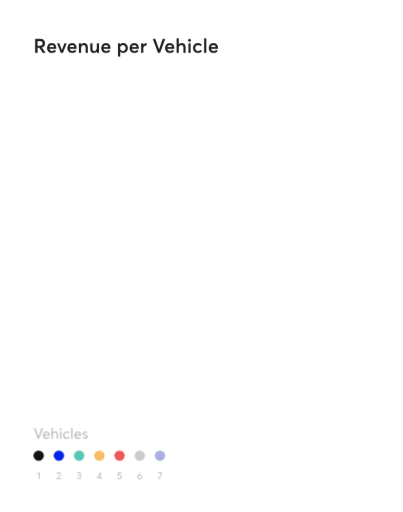
t = 0.00 s
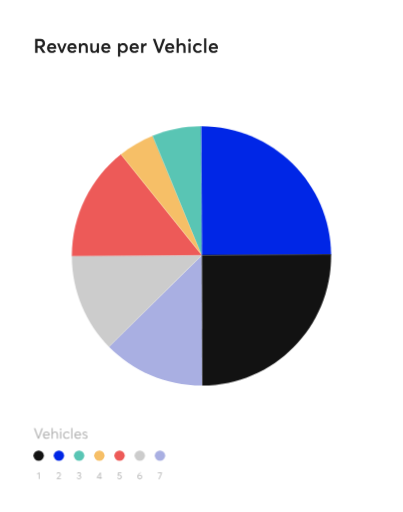
t = 1.48 s
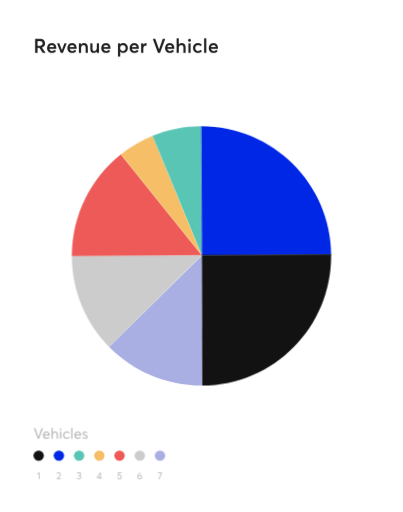
t = 3.18 s
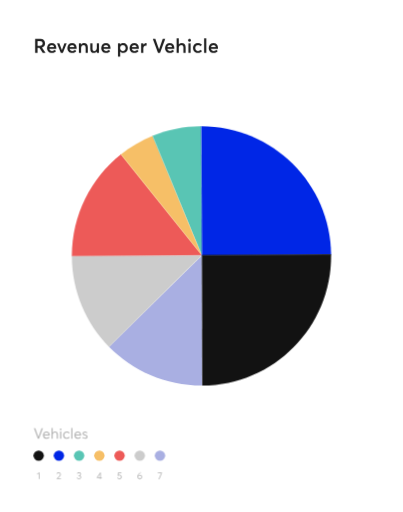
t = 4.35 s
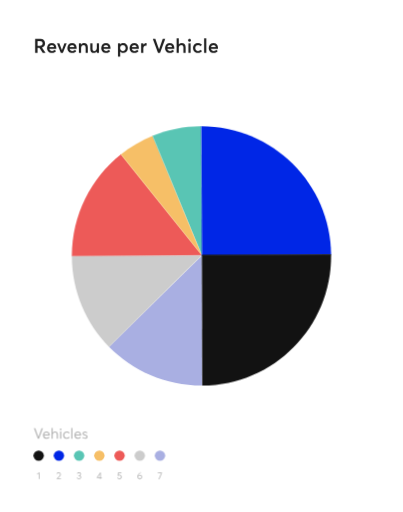
t = 5.53 s
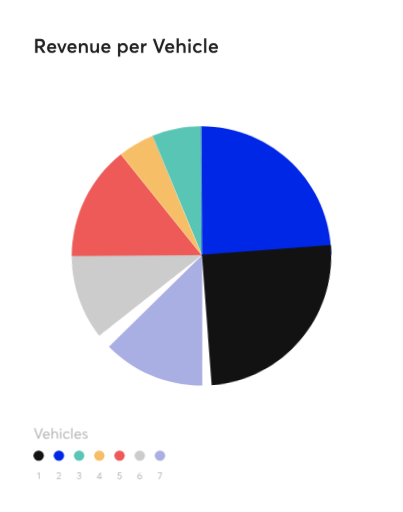
t = 6.85 s

The animated SVG that drew these frames (rendered in a browser with its animation timeline set to each time). Animation: 62 CSS @keyframes rules; one cycle of 9.00 s, repeats indefinitely.

<?xml version="1.0" encoding="UTF-8" standalone="no"?>
<!-- Created with Keyshape -->
<svg xmlns="http://www.w3.org/2000/svg" shape-rendering="geometricPrecision" text-rendering="geometricPrecision" viewBox="0 0 824 1048" style="white-space: pre;">
    <style>
@keyframes a0_t { 0% { transform: translate(0px,0px); } 100% { transform: translate(0px,0px); } }
@keyframes a0_w { 0% { width: 824px; } 100% { width: 824px; } }
@keyframes a0_h { 0% { height: 1048px; } 100% { height: 1048px; } }
@keyframes a1_t { 0% { transform: translate(78.666667px,980.666687px); } 100% { transform: translate(78.666667px,980.666687px); } }
@keyframes a2_t { 0% { transform: translate(120.062931px,980.667px); } 100% { transform: translate(120.062931px,980.667px); } }
@keyframes a3_t { 0% { transform: translate(161.459195px,980.667px); } 100% { transform: translate(161.459195px,980.667px); } }
@keyframes a4_t { 0% { transform: translate(202.855459px,980.667px); } 100% { transform: translate(202.855459px,980.667px); } }
@keyframes a5_t { 0% { transform: translate(244.251723px,980.667px); } 100% { transform: translate(244.251723px,980.667px); } }
@keyframes a6_t { 0% { transform: translate(285.647987px,980.667px); } 100% { transform: translate(285.647987px,980.667px); } }
@keyframes a7_t { 0% { transform: translate(327.04425px,980.667px); } 100% { transform: translate(327.04425px,980.667px); } }
@keyframes a8_t { 0% { transform: translate(413.126px,522.338px) rotate(217.114564deg); animation-timing-function: cubic-bezier(0.25,0,0.75,1); } 7.7777% { transform: translate(413.126px,522.338px) rotate(-0.119713deg); } 22.2222% { transform: translate(413.126px,522.338px) rotate(-0.119713deg); } 81.1111% { transform: translate(413.126px,522.338px) rotate(-0.119713deg); animation-timing-function: cubic-bezier(0.25,0,0.75,1); } 88.8888% { transform: translate(413.126px,522.338px) rotate(217.114564deg); } 100% { transform: translate(413.126px,522.338px) rotate(217.114564deg); } }
@keyframes a9_t { 0% { transform: scale(1,1); } 1.1111% { transform: scale(1.1,1.1); animation-timing-function: cubic-bezier(0.25,0,0.75,1); } 7.7777% { transform: scale(1,1); } 22.2222% { transform: scale(1,1); } 100% { transform: scale(1,1); } }
@keyframes light-purple_t { 0% { transform: translate(-1.13253px,1.6587px); } 100% { transform: translate(-1.13253px,1.6587px); } }
@keyframes light-purple_o { 0% { opacity: 0; } 1.1111% { opacity: 1; } 100% { opacity: 1; } }
@keyframes light-purple_d { 0% { d: path('M1.13253,265.331C0.74969,265.332,0.366656,265.333,-0.0165664,265.333C-74.4092,265.333,-141.65,234.712,-189.826,185.385L0.7788,-1.6587Z'); } 77.7778% { d: path('M1.13253,265.331C0.74969,265.332,0.366656,265.333,-0.0165664,265.333C-74.4092,265.333,-141.65,234.712,-189.826,185.385L1.47878,-1.76675Z'); } 100% { d: path('M1.13253,265.331C0.74969,265.332,0.366656,265.333,-0.0165664,265.333C-74.4092,265.333,-141.65,234.712,-189.826,185.385L1.47878,-1.76675Z'); } }
@keyframes a10_t { 0% { transform: translate(412.787px,522.356px) rotate(-240.096958deg); animation-timing-function: cubic-bezier(0.25,0,1,1); } 13.3333% { transform: translate(412.787px,522.356px) rotate(-360.151353deg); } 22.2222% { transform: translate(412.787px,522.356px) rotate(-360.151353deg); } 75.5555% { transform: translate(412.787px,522.356px) rotate(-360.151353deg); animation-timing-function: cubic-bezier(0,0,0.75,1); } 88.8888% { transform: translate(412.787px,522.356px) rotate(-240.096958deg); } 100% { transform: translate(412.787px,522.356px) rotate(-240.096958deg); } }
@keyframes a11_t { 0% { transform: scale(1,1); } 1.1111% { transform: scale(1.1,1.1); animation-timing-function: cubic-bezier(0,0,0.355,1); } 13.3333% { transform: scale(1,1); } 22.2222% { transform: scale(1,1); } 100% { transform: scale(1,1); } }
@keyframes light-gray_t { 0% { transform: translate(-0.792967px,1.64037px); } 100% { transform: translate(-0.792967px,1.64037px); } }
@keyframes light-gray_o { 0% { opacity: 0; } 1.1111% { opacity: 1; } 100% { opacity: 1; } }
@keyframes light-gray_f { 0% { fill: #cccccc; } 14.4444% { fill: #cccccc; } 100% { fill: #cccccc; } }
@keyframes light-gray_d { 0% { d: path('M-189.459,185.761C-236.392,137.899,-265.333,72.3293,-265.333,0C-265.333,-0.454757,-265.332,-0.909247,-265.33,-1.36347L0.792967,-1.64037C0.28821,-1.13561,-91.3434,88.5502,-189.459,185.761Z'); } 77.7778% { d: path('M-189.459,185.761C-236.392,137.899,-265.333,72.3293,-265.333,0C-265.333,-0.454757,-265.332,-0.909247,-265.33,-1.36347L0.67067,-1.57004C0.165913,-1.06528,-91.3434,88.5502,-189.459,185.761Z'); } 100% { d: path('M-189.459,185.761C-236.392,137.899,-265.333,72.3293,-265.333,0C-265.333,-0.454757,-265.332,-0.909247,-265.33,-1.36347L0.67067,-1.57004C0.165913,-1.06528,-91.3434,88.5502,-189.459,185.761Z'); } }
@keyframes a12_t { 0% { transform: translate(412.78px,522.857px) rotate(279.057126deg); animation-timing-function: cubic-bezier(0.22,0,0.295,0.965); } 8.8888% { transform: translate(412.78px,522.857px) rotate(-0.319829deg); } 22.2222% { transform: translate(412.78px,522.857px) rotate(-0.319829deg); } 77.7777% { transform: translate(412.78px,522.857px) rotate(-0.319829deg); } 80% { transform: translate(412.78px,522.857px) rotate(-0.319829deg); animation-timing-function: cubic-bezier(0.705,0.035,0.78,1); } 88.8888% { transform: translate(412.78px,522.857px) rotate(279.057126deg); } 100% { transform: translate(412.78px,522.857px) rotate(279.057126deg); } }
@keyframes a13_t { 0% { transform: scale(1,1); } 1.1111% { transform: scale(1.1,1.1); animation-timing-function: cubic-bezier(0.695,0,1,1); } 8.8888% { transform: scale(1,1); } 22.2222% { transform: scale(1,1); } 100% { transform: scale(1,1); } }
@keyframes coral_t { 0% { transform: translate(-0.7863px,1.13933px); } 100% { transform: translate(-0.7863px,1.13933px); } }
@keyframes coral_o { 0% { opacity: 0; } 1.1111% { opacity: 1; } 100% { opacity: 1; } }
@keyframes coral_f { 0% { fill: #ed5a58; } 14.4444% { fill: #ed5a58; } 100% { fill: #ed5a58; } }
@keyframes coral_d { 0% { d: path('M-163.691,-208.837L0.7863,-1.6437L-265.331,-1.13933C-264.976,-85.4501,-225.299,-160.48,-163.691,-208.837Z'); } 11.1111% { d: path('M-163.691,-208.837L0.7863,-1.6437L-265.331,-1.13933C-264.976,-85.4501,-225.299,-160.48,-163.691,-208.837Z'); } 100% { d: path('M-163.691,-208.837L0.7863,-1.6437L-265.331,-1.13933C-264.976,-85.4501,-225.299,-160.48,-163.691,-208.837Z'); } }
@keyframes a14_t { 0% { transform: translate(412.79px,522.353px) rotate(-130.975423deg); animation-timing-function: cubic-bezier(1,0,0.305,1); } 12.2222% { transform: translate(412.79px,522.353px) rotate(-0.269479deg); } 22.2222% { transform: translate(412.79px,522.353px) rotate(-0.269479deg); } 76.6666% { transform: translate(412.79px,522.353px) rotate(-0.269479deg); animation-timing-function: cubic-bezier(0.695,0,0,1); } 88.8888% { transform: translate(412.79px,522.353px) rotate(-130.975423deg); } 100% { transform: translate(412.79px,522.353px) rotate(-130.975423deg); } }
@keyframes a15_t { 0% { transform: scale(1,1); } 1.1111% { transform: scale(1.1,1.1); animation-timing-function: cubic-bezier(0.5,0,0.5,1); } 12.2222% { transform: scale(1,1); } 22.2222% { transform: scale(1,1); } 100% { transform: scale(1,1); } }
@keyframes yellow_t { 0% { transform: translate(-0.7963px,1.6437px); } 100% { transform: translate(-0.7963px,1.6437px); } }
@keyframes yellow_o { 0% { opacity: 0; } 1.1111% { opacity: 1; } 100% { opacity: 1; } }
@keyframes yellow_f { 0% { fill: #f6bf67; } 14.4444% { fill: #f6bf67; } 100% { fill: #f6bf67; } }
@keyframes yellow_d { 0% { d: path('M-98.658,-246.385L0.7963,-1.6437L-164.147,-208.479C-144.392,-224.054,-122.37,-236.881,-98.658,-246.385Z'); } 11.1111% { d: path('M-98.658,-246.385L0.7963,-1.6437L-164.147,-208.479C-144.392,-224.054,-122.37,-236.881,-98.658,-246.385Z'); } 77.7778% { d: path('M-98.658,-246.385L0.893317,-1.55291L-164.147,-208.479C-144.392,-224.054,-122.37,-236.881,-98.658,-246.385Z'); } 100% { d: path('M-98.658,-246.385L0.893317,-1.55291L-164.147,-208.479C-144.392,-224.054,-122.37,-236.881,-98.658,-246.385Z'); } }
@keyframes a16_t { 0% { transform: translate(413.26px,522.348px) rotate(146.310719deg); animation-timing-function: cubic-bezier(0.5,-0.03,0.37,1); } 10% { transform: translate(413.26px,522.348px) rotate(-0.336577deg); } 22.2222% { transform: translate(413.26px,522.348px) rotate(-0.336577deg); } 78.8888% { transform: translate(413.26px,522.348px) rotate(-0.336577deg); animation-timing-function: cubic-bezier(0.63,0,0.5,1.03); } 88.8888% { transform: translate(413.26px,522.348px) rotate(146.310719deg); } 100% { transform: translate(413.26px,522.348px) rotate(146.310719deg); } }
@keyframes teal_t { 0% { transform: scale(1,1) translate(-1.2663px,1.6487px); } 1.1111% { transform: scale(1.1,1.1) translate(-1.2663px,1.6487px); animation-timing-function: cubic-bezier(0.25,0,0.75,1); } 10% { transform: scale(1,1) translate(-1.2663px,1.6487px); } 22.2222% { transform: scale(1,1) translate(-1.2663px,1.6487px); } 100% { transform: scale(1,1) translate(-1.2663px,1.6487px); } }
@keyframes teal_o { 0% { opacity: 0; } 1.1111% { opacity: 1; } 100% { opacity: 1; } }
@keyframes teal_f { 0% { fill: #59c5b4; } 14.4444% { fill: #59c5b4; } 100% { fill: #59c5b4; } }
@keyframes teal_d { 0% { d: path('M1.2663,-265.33L0.7813,-1.6487L-98.861,-246.304C-68.3079,-258.578,-34.9428,-265.333,0,-265.333C0.422331,-265.333,0.844432,-265.332,1.2663,-265.33Z'); } 11.1111% { d: path('M1.2663,-265.33L0.7813,-1.6487L-98.861,-246.304C-68.3079,-258.578,-34.9428,-265.333,0,-265.333C0.422331,-265.333,0.844432,-265.332,1.2663,-265.33Z'); } 77.7778% { d: path('M1.2663,-265.33L1.58378,-1.27748L-98.861,-246.304C-68.3079,-258.578,-34.9428,-265.333,0,-265.333C0.422331,-265.333,0.844432,-265.332,1.2663,-265.33Z'); } 100% { d: path('M1.2663,-265.33L1.58378,-1.27748L-98.861,-246.304C-68.3079,-258.578,-34.9428,-265.333,0,-265.333C0.422331,-265.333,0.844432,-265.332,1.2663,-265.33Z'); } }
@keyframes a17_t { 0% { transform: translate(412.773px,523.263px) rotate(-174.215483deg); animation-timing-function: cubic-bezier(0,0,0.303891,1); } 8.8888% { transform: translate(412.773px,523.263px) rotate(-0.373012deg); } 22.2222% { transform: translate(412.773px,523.263px) rotate(-0.373012deg); } 80% { transform: translate(412.773px,523.263px) rotate(-0.373012deg); animation-timing-function: cubic-bezier(0.696109,0,1,1); } 88.8888% { transform: translate(412.773px,523.263px) rotate(-174.215483deg); } 100% { transform: translate(412.773px,523.263px) rotate(-174.215483deg); } }
@keyframes a18_t { 0% { transform: scale(1,1); animation-timing-function: cubic-bezier(0.355,0,0.5,0.965); } 4.4444% { transform: scale(1.2,1.2); animation-timing-function: cubic-bezier(0.375,0,0.565,1); } 8.8888% { transform: scale(1,1); } 22.2222% { transform: scale(1,1); } 100% { transform: scale(1,1); } }
@keyframes blue_t { 0% { transform: translate(-0.7788px,0.733359px); } 100% { transform: translate(-0.7788px,0.733359px); } }
@keyframes blue_o { 0% { opacity: 0; } 1.1111% { opacity: 1; } 100% { opacity: 1; } }
@keyframes blue_f { 0% { fill: #0026e6; } 14.4444% { fill: #0026e6; } 100% { fill: #0026e6; } }
@keyframes blue_d { 0% { d: path('M265.332,-0.733359C264.938,-146.491,147.015,-264.613,1.33297,-265.33L0.7788,-1.6587Z'); } 11.1111% { d: path('M265.332,-0.733359C264.938,-146.491,147.015,-264.613,1.33297,-265.33L0.7788,-1.6587Z'); } 77.7778% { d: path('M265.332,-0.733359C264.938,-146.491,147.015,-264.613,1.33297,-265.33L0.862639,0.31666Z'); } 100% { d: path('M265.332,-0.733359C264.938,-146.491,147.015,-264.613,1.33297,-265.33L0.862639,0.31666Z'); } }
@keyframes a19_t { 0% { transform: translate(412.66px,521.662px) rotate(-215.050669deg); animation-timing-function: cubic-bezier(0,0,0.4,0.96); } 14.4444% { transform: translate(412.66px,521.662px) rotate(-0.201614deg); } 74.4444% { transform: translate(412.66px,521.662px) rotate(-0.201614deg); animation-timing-function: cubic-bezier(0.6,0.04,1,1); } 88.8888% { transform: translate(412.66px,521.662px) rotate(-215.050669deg); } 100% { transform: translate(412.66px,521.662px) rotate(-215.050669deg); } }
@keyframes dark-gray_t { 0% { transform: scale(1,1) translate(-0.6663px,2.33403px); animation-timing-function: cubic-bezier(0,0,1,1); } 1.1111% { transform: scale(1.1,1.1) translate(-0.6663px,2.33403px); animation-timing-function: cubic-bezier(0.37,0,0.585,0.965); } 14.4444% { transform: scale(1,1) translate(-0.6663px,2.33403px); } 22.2222% { transform: scale(1,1) translate(-0.6663px,2.33403px); } 100% { transform: scale(1,1) translate(-0.6663px,2.33403px); } }
@keyframes dark-gray_o { 0% { opacity: 0; } 1.1111% { opacity: 1; } 100% { opacity: 1; } }
@keyframes dark-gray_d { 0% { d: path('M0.6663,265.332C146.899,264.973,265.333,146.317,265.333,0C265.333,-0.778799,265.33,-1.55681,265.323,-2.33403L0.7788,-1.6587Z'); } 77.7778% { d: path('M0.6663,265.332C146.899,264.973,265.333,146.317,265.333,0C265.333,-0.778799,265.33,-1.55681,265.323,-2.33403L0.783925,-2.55052Z'); } 100% { d: path('M0.6663,265.332C146.899,264.973,265.333,146.317,265.333,0C265.333,-0.778799,265.33,-1.55681,265.323,-2.33403L0.783925,-2.55052Z'); } }
@keyframes dark-gray-circle_t { 0% { transform: translate(78.666667px,932.666667px) scale(1,1); } 5.5555% { transform: translate(78.666667px,932.666667px) scale(1,1); } 6.6666% { transform: translate(78.666667px,932.666667px) scale(1.2,1.2); } 10% { transform: translate(78.666667px,932.666667px) scale(1,1); } 100% { transform: translate(78.666667px,932.666667px) scale(1,1); } }
@keyframes dark-gray-circle_f { 0% { fill: #121212; } 14.4444% { fill: #121212; } 100% { fill: #121212; } }
@keyframes blue-circle_t { 0% { transform: translate(120.062931px,932.666626px) scale(1,1); } 3.3333% { transform: translate(120.062931px,932.666626px) scale(1,1); } 4.4444% { transform: translate(120.062931px,932.666626px) scale(1.2,1.2); } 7.7777% { transform: translate(120.062931px,932.666626px) scale(1,1); } 100% { transform: translate(120.062931px,932.666626px) scale(1,1); } }
@keyframes blue-circle_f { 0% { fill: #0026e6; } 14.4444% { fill: #0026e6; } 100% { fill: #0026e6; } }
@keyframes teal-circle_t { 0% { transform: translate(161.459195px,932.666626px) scale(1,1); } 8.8888% { transform: translate(161.459195px,932.666626px) scale(1,1); } 10% { transform: translate(161.459195px,932.666626px) scale(1.2,1.2); } 13.3333% { transform: translate(161.459195px,932.666626px) scale(1,1); } 100% { transform: translate(161.459195px,932.666626px) scale(1,1); } }
@keyframes teal-circle_f { 0% { fill: #59c5b4; } 14.4444% { fill: #59c5b4; } 100% { fill: #59c5b4; } }
@keyframes yellow-circle_t { 0% { transform: translate(202.855459px,932.666626px) scale(1,1); } 4.4444% { transform: translate(202.855459px,932.666626px) scale(1,1); } 5.5555% { transform: translate(202.855459px,932.666626px) scale(1.2,1.2); } 8.8888% { transform: translate(202.855459px,932.666626px) scale(1,1); } 100% { transform: translate(202.855459px,932.666626px) scale(1,1); } }
@keyframes yellow-circle_f { 0% { fill: #f6bf67; } 14.4444% { fill: #f6bf67; } 100% { fill: #f6bf67; } }
@keyframes coral-circle_t { 0% { transform: translate(244.251723px,932.666626px) scale(1,1); } 7.7777% { transform: translate(244.251723px,932.666626px) scale(1,1); } 8.8888% { transform: translate(244.251723px,932.666626px) scale(1.2,1.2); } 12.2222% { transform: translate(244.251723px,932.666626px) scale(1,1); } 100% { transform: translate(244.251723px,932.666626px) scale(1,1); } }
@keyframes coral-circle_f { 0% { fill: #ed5a58; } 14.4444% { fill: #ed5a58; } 100% { fill: #ed5a58; } }
@keyframes light-gray-circle_t { 0% { transform: translate(285.647987px,932.666626px) scale(1,1); } 4.4444% { transform: translate(285.647987px,932.666626px) scale(1,1); } 5.5555% { transform: translate(285.647987px,932.666626px) scale(1.2,1.2); } 8.8888% { transform: translate(285.647987px,932.666626px) scale(1,1); } 100% { transform: translate(285.647987px,932.666626px) scale(1,1); } }
@keyframes light-gray-circle_f { 0% { fill: #cccccc; } 14.4444% { fill: #cccccc; } 100% { fill: #cccccc; } }
@keyframes light-purple-circle_t { 0% { transform: translate(327.04425px,932.666626px) scale(1,1); } 10% { transform: translate(327.04425px,932.666626px) scale(1,1); } 11.1111% { transform: translate(327.04425px,932.666626px) scale(1.2,1.2); } 14.4444% { transform: translate(327.04425px,932.666626px) scale(1,1); } 100% { transform: translate(327.04425px,932.666626px) scale(1,1); } }
@keyframes light-purple-circle_f { 0% { fill: #a9afe2; } 14.4444% { fill: #a9afe2; } 100% { fill: #a9afe2; } }
    </style>
    <rect width="824" height="1048" fill="#ffffff" stroke="none" transform="translate(390,503) translate(-390,-503)" style="animation: 9s linear infinite both a0_t, 9s linear infinite both a0_w, 9s linear infinite both a0_h;"/>
    <path fill="#1f1f1f" stroke="none" d="M3.48,0L8.32,0L8.32,-10.12L12.12,-10.12L18.92,0L24.72,0L17.36,-10.6C21.52,-11.8,23.68,-14.76,23.68,-19.2C23.68,-24.48,20.72,-28.4,13.96,-28.4L3.48,-28.4ZM8.32,-14.48L8.32,-24.08L13.24,-24.08C16.72,-24.08,18.68,-22.28,18.68,-19.28C18.68,-16.48,16.8,-14.48,12.92,-14.48ZM46.76,-10C46.76,-15.68,43.04,-19.8,37.56,-19.8C31.84,-19.8,27.76,-15.76,27.76,-9.76C27.76,-3.64,31.96,0.32,37.88,0.32C42.08,0.32,44.52,-1.24,46.16,-3.36L43.04,-6.04C42.04,-4.8,40.44,-3.76,38.12,-3.76C35.08,-3.76,32.96,-5.44,32.4,-8.28L46.64,-8.28C46.68,-8.6,46.76,-9.28,46.76,-10ZM37.52,-15.76C40.08,-15.76,41.68,-14.16,42.24,-11.8L32.48,-11.8C33.12,-14.36,35.04,-15.76,37.52,-15.76ZM55.9263,0L60.2062,0L67.9662,-19.52L63.2062,-19.52L58.1263,-5.6L58.0863,-5.6L53.0062,-19.52L48.2062,-19.52ZM88.3225,-10C88.3225,-15.68,84.6025,-19.8,79.1225,-19.8C73.4025,-19.8,69.3225,-15.76,69.3225,-9.76C69.3225,-3.64,73.5225,0.32,79.4425,0.32C83.6425,0.32,86.0825,-1.24,87.7225,-3.36L84.6025,-6.04C83.6025,-4.8,82.0025,-3.76,79.6825,-3.76C76.6425,-3.76,74.5225,-5.44,73.9625,-8.28L88.2025,-8.28C88.2425,-8.6,88.3225,-9.28,88.3225,-10ZM79.0825,-15.76C81.6425,-15.76,83.2425,-14.16,83.8025,-11.8L74.0425,-11.8C74.6825,-14.36,76.6025,-15.76,79.0825,-15.76ZM92.9669,0L97.4469,0L97.4469,-9.8C97.4469,-13.64,99.4469,-15.76,102.487,-15.76C105.167,-15.76,106.727,-14.44,106.727,-10.32L106.727,0L111.207,0L111.207,-11.48C111.207,-17.36,108.327,-19.8,104.047,-19.8C101.487,-19.8,99.1269,-18.76,97.5269,-16.84L97.4469,-16.84L97.4469,-19.52L92.9669,-19.52ZM123.606,0.32C125.846,0.32,128.006,-0.6,129.566,-2.48L129.646,-2.44L129.646,0L134.126,0L134.126,-19.52L129.646,-19.52L129.646,-10.16C129.646,-5.96,127.246,-3.76,124.646,-3.76C121.966,-3.76,120.766,-4.96,120.766,-8.84L120.766,-19.52L116.286,-19.52L116.286,-7.64C116.286,-1.84,119.286,0.32,123.606,0.32ZM157.651,-10C157.651,-15.68,153.931,-19.8,148.451,-19.8C142.731,-19.8,138.651,-15.76,138.651,-9.76C138.651,-3.64,142.851,0.32,148.771,0.32C152.971,0.32,155.411,-1.24,157.051,-3.36L153.931,-6.04C152.931,-4.8,151.331,-3.76,149.011,-3.76C145.971,-3.76,143.851,-5.44,143.291,-8.28L157.531,-8.28C157.571,-8.6,157.651,-9.28,157.651,-10ZM148.411,-15.76C150.971,-15.76,152.571,-14.16,153.131,-11.8L143.371,-11.8C144.011,-14.36,145.931,-15.76,148.411,-15.76ZM173.014,7.92L177.494,7.92L177.494,-2.36L177.574,-2.4C179.014,-0.64,181.054,0.32,183.694,0.32C189.134,0.32,193.174,-3.64,193.174,-9.68C193.174,-15.56,189.134,-19.8,183.734,-19.8C181.174,-19.8,179.014,-18.88,177.574,-17.2L177.494,-17.2L177.494,-19.52L173.014,-19.52ZM183.014,-3.76C179.814,-3.76,177.294,-6.12,177.294,-9.64C177.294,-13.12,179.614,-15.76,182.974,-15.76C186.094,-15.76,188.614,-13.4,188.614,-9.64C188.614,-6.2,186.294,-3.76,183.014,-3.76ZM215.697,-10C215.697,-15.68,211.978,-19.8,206.497,-19.8C200.777,-19.8,196.697,-15.76,196.697,-9.76C196.697,-3.64,200.898,0.32,206.818,0.32C211.018,0.32,213.458,-1.24,215.098,-3.36L211.978,-6.04C210.977,-4.8,209.378,-3.76,207.057,-3.76C204.018,-3.76,201.898,-5.44,201.337,-8.28L215.577,-8.28C215.617,-8.6,215.697,-9.28,215.697,-10ZM206.458,-15.76C209.018,-15.76,210.617,-14.16,211.178,-11.8L201.417,-11.8C202.057,-14.36,203.977,-15.76,206.458,-15.76ZM220.342,0L224.822,0L224.822,-9.24C224.822,-12.44,226.742,-14.88,230.142,-14.88C230.462,-14.88,230.982,-14.84,231.502,-14.8L231.502,-19.8L230.942,-19.8C228.582,-19.8,226.422,-18.64,224.902,-16.6L224.822,-16.6L224.822,-19.52L220.342,-19.52ZM254.816,0L259.096,0L269.696,-28.4L264.536,-28.4L257.016,-6.96L256.976,-6.96L249.416,-28.4L244.216,-28.4ZM288.291,-10C288.291,-15.68,284.571,-19.8,279.091,-19.8C273.371,-19.8,269.291,-15.76,269.291,-9.76C269.291,-3.64,273.491,0.32,279.411,0.32C283.611,0.32,286.051,-1.24,287.691,-3.36L284.571,-6.04C283.571,-4.8,281.971,-3.76,279.651,-3.76C276.611,-3.76,274.491,-5.44,273.931,-8.28L288.171,-8.28C288.211,-8.6,288.291,-9.28,288.291,-10ZM279.051,-15.76C281.611,-15.76,283.211,-14.16,283.771,-11.8L274.011,-11.8C274.651,-14.36,276.571,-15.76,279.051,-15.76ZM292.936,0L297.416,0L297.416,-9.92C297.416,-13.76,299.416,-15.76,302.656,-15.76C305.336,-15.76,306.896,-14.4,306.896,-10.52L306.896,0L311.376,0L311.376,-11.68C311.376,-17.52,308.376,-19.8,304.096,-19.8C301.456,-19.8,299.096,-18.88,297.456,-17.08L297.416,-17.08L297.416,-29.44L292.936,-29.44ZM319.378,-22.4C321.057,-22.4,322.418,-23.76,322.418,-25.4C322.418,-27,321.057,-28.36,319.378,-28.36C317.698,-28.36,316.378,-27,316.378,-25.4C316.378,-23.76,317.698,-22.4,319.378,-22.4ZM317.138,0L321.617,0L321.617,-19.52L317.138,-19.52ZM336.533,0.32C340.772,0.32,343.293,-1.2,344.932,-3.32L341.853,-6.04C340.853,-4.72,339.092,-3.76,336.932,-3.76C333.492,-3.76,331.133,-6.16,331.133,-9.76C331.133,-13.32,333.453,-15.76,336.932,-15.76C339.052,-15.76,340.733,-14.84,341.853,-13.52L344.892,-16.16C342.932,-18.56,339.733,-19.8,336.693,-19.8C330.772,-19.8,326.573,-15.72,326.573,-9.72C326.573,-3.76,330.772,0.32,336.533,0.32ZM349.294,0L353.774,0L353.774,-29.44L349.294,-29.44ZM377.729,-10C377.729,-15.68,374.009,-19.8,368.529,-19.8C362.809,-19.8,358.729,-15.76,358.729,-9.76C358.729,-3.64,362.929,0.32,368.849,0.32C373.049,0.32,375.489,-1.24,377.129,-3.36L374.009,-6.04C373.009,-4.8,371.409,-3.76,369.089,-3.76C366.049,-3.76,363.929,-5.44,363.369,-8.28L377.609,-8.28C377.649,-8.6,377.729,-9.28,377.729,-10ZM368.489,-15.76C371.049,-15.76,372.649,-14.16,373.209,-11.8L363.449,-11.8C364.089,-14.36,366.009,-15.76,368.489,-15.76Z" transform="translate(68,108.12)"/>
    <path fill="#b2b2b2" stroke="none" d="M8.94,0L11.28,0L19.32,-21.3L16.53,-21.3L10.14,-3.78L10.11,-3.78L3.72,-21.3L0.9,-21.3ZM33.27,-7.56C33.27,-11.73,30.54,-14.79,26.55,-14.79C22.38,-14.79,19.35,-11.7,19.35,-7.29C19.35,-2.82,22.41,0.18,26.73,0.18C29.67,0.18,31.5,-0.93,32.76,-2.55L31.05,-3.99C30.15,-2.88,28.77,-2.04,26.82,-2.04C24.06,-2.04,22.14,-3.84,21.81,-6.57L33.21,-6.57C33.21,-6.75,33.27,-7.17,33.27,-7.56ZM26.52,-12.57C28.92,-12.57,30.48,-10.95,30.84,-8.55L21.87,-8.55C22.32,-11.04,24.18,-12.57,26.52,-12.57ZM36.8425,0L39.2725,0L39.2725,-7.35C39.2725,-10.65,41.0725,-12.57,43.9825,-12.57C46.1125,-12.57,47.5825,-11.37,47.5825,-8.07L47.5825,0L50.0125,0L50.0125,-8.76C50.0125,-12.93,47.8525,-14.79,44.7025,-14.79C42.3625,-14.79,40.4425,-13.8,39.3025,-12.06L39.2725,-12.06L39.2725,-22.08L36.8425,-22.08ZM55.69,-17.28C56.68,-17.28,57.46,-18.06,57.46,-19.02C57.46,-19.98,56.68,-20.76,55.69,-20.76C54.7,-20.76,53.92,-19.98,53.92,-19.02C53.92,-18.06,54.7,-17.28,55.69,-17.28ZM54.46,0L56.89,0L56.89,-14.61L54.46,-14.61ZM67.9837,0.18C70.8337,0.18,72.7838,-0.9,74.0137,-2.37L72.3337,-3.9C71.4337,-2.79,69.9037,-2.04,68.1637,-2.04C65.1937,-2.04,63.1838,-4.17,63.1838,-7.29C63.1838,-10.38,65.1937,-12.57,68.1937,-12.57C69.9337,-12.57,71.3737,-11.79,72.3037,-10.71L73.9538,-12.18C72.5137,-13.89,70.2637,-14.79,68.0738,-14.79C63.7238,-14.79,60.6937,-11.7,60.6937,-7.29C60.6937,-2.85,63.7238,0.18,67.9837,0.18ZM77.4287,0L79.8587,0L79.8587,-22.08L77.4287,-22.08ZM97.5825,-7.56C97.5825,-11.73,94.8525,-14.79,90.8625,-14.79C86.6925,-14.79,83.6625,-11.7,83.6625,-7.29C83.6625,-2.82,86.7225,0.18,91.0425,0.18C93.9825,0.18,95.8125,-0.93,97.0725,-2.55L95.3625,-3.99C94.4625,-2.88,93.0825,-2.04,91.1325,-2.04C88.3725,-2.04,86.4525,-3.84,86.1225,-6.57L97.5225,-6.57C97.5225,-6.75,97.5825,-7.17,97.5825,-7.56ZM90.8325,-12.57C93.2325,-12.57,94.7925,-10.95,95.1525,-8.55L86.1825,-8.55C86.6325,-11.04,88.4925,-12.57,90.8325,-12.57ZM105.565,0.18C109.075,0.18,110.815,-1.71,110.815,-3.99C110.845,-6.84,108.805,-7.38,105.715,-8.58C104.125,-9.15,102.955,-9.72,102.955,-10.86C102.955,-11.97,104.065,-12.63,105.205,-12.63C106.465,-12.63,107.815,-12.24,109.075,-11.07L110.335,-12.99C108.715,-14.31,107.065,-14.79,105.295,-14.79C102.535,-14.79,100.495,-13.11,100.495,-10.86C100.495,-8.19,102.505,-7.23,104.875,-6.39C107.005,-5.61,108.355,-5.25,108.355,-3.96C108.355,-2.85,107.335,-1.98,105.565,-1.98C103.525,-1.98,102.235,-2.64,101.095,-3.75L99.865,-1.89C101.275,-0.66,103.135,0.18,105.565,0.18Z" transform="translate(68,898)"/>
    <path fill="#b2b2b2" stroke="none" d="M0.24125,0L1.92125,0L1.92125,-13.74L0.52125,-13.74L-3.31875,-10.9L-2.49875,-9.64L0.24125,-11.72Z" transform="translate(78.6667,980.667)" style="animation: 9s linear infinite both a1_t;"/>
    <path fill="#b2b2b2" stroke="none" d="M-4.39625,0L4.24375,0L4.24375,-1.54L-1.83625,-1.54L-1.85625,-1.6L1.72375,-5.2C3.42375,-6.92,4.08375,-8.26,4.08375,-9.8C4.08375,-12.34,2.08375,-13.84,-0.11625,-13.84C-2.25625,-13.84,-3.63625,-12.76,-4.39625,-11.24L-3.15625,-10.38C-2.51625,-11.62,-1.51625,-12.26,-0.21625,-12.26C1.30375,-12.26,2.36375,-11.14,2.36375,-9.62C2.36375,-8.26,1.44375,-7.16,0.283751,-5.96L-4.41625,-1.16Z" transform="translate(120.063,980.667)" style="animation: 9s linear infinite both a2_t;"/>
    <path fill="#b2b2b2" stroke="none" d="M-0.108125,0.12C2.43188,0.12,4.33187,-1.4,4.33187,-3.68C4.33187,-5.32,3.41187,-6.56,1.95187,-7.12L1.95187,-7.18C3.25187,-7.74,3.97188,-8.98,3.97188,-10.26C3.97188,-12.54,2.09188,-13.86,-0.248125,-13.86C-2.22813,-13.86,-3.62812,-12.94,-4.34812,-11.68L-2.98813,-10.92C-2.44813,-11.72,-1.64812,-12.3,-0.288125,-12.3C1.15188,-12.3,2.27187,-11.4,2.27187,-10.04C2.27187,-8.94,1.55188,-7.84,-0.208125,-7.84L-1.54813,-7.84L-1.54813,-6.4L-0.408125,-6.4C1.63188,-6.4,2.61188,-5.24,2.61188,-3.92C2.61188,-2.42,1.37188,-1.44,-0.228125,-1.44C-1.82812,-1.44,-2.86812,-2.16,-3.34812,-3.26L-4.80813,-2.6C-4.12813,-1.02,-2.44813,0.12,-0.108125,0.12Z" transform="translate(161.459,980.667)" style="animation: 9s linear infinite both a3_t;"/>
    <path fill="#b2b2b2" stroke="none" d="M1.32719,0L3.00719,0L3.00719,-2.42L5.00719,-2.42L5.00719,-3.94L3.00719,-3.94L3.00719,-13.74L1.58719,-13.74L-5.05281,-3.62L-5.05281,-2.42L1.32719,-2.42ZM-3.09281,-3.9L1.38719,-10.88L1.38719,-3.9Z" transform="translate(202.855,980.667)" style="animation: 9s linear infinite both a4_t;"/>
    <path fill="#b2b2b2" stroke="none" d="M0.136562,-8.72C-0.423438,-8.72,-1.24344,-8.58,-1.96344,-8.32L-1.74344,-12.18L3.93656,-12.18L3.93656,-13.74L-3.32344,-13.74L-3.72344,-6.8L-2.74344,-6.5C-2.04344,-7.04,-1.22344,-7.26,-0.323438,-7.26C1.35656,-7.26,2.85656,-6.22,2.85656,-4.36C2.85656,-2.66,1.57656,-1.44,-0.343437,-1.44C-1.74344,-1.44,-2.90344,-2.1,-3.52344,-3.1L-4.78344,-2.16C-3.82344,-0.72,-2.10344,0.12,-0.203437,0.12C2.57656,0.12,4.57656,-1.68,4.57656,-4.34C4.57656,-7.1,2.57656,-8.72,0.136562,-8.72Z" transform="translate(244.252,980.667)" style="animation: 9s linear infinite both a5_t;"/>
    <path fill="#b2b2b2" stroke="none" d="M0.563125,-8.66C-0.756875,-8.66,-1.95687,-8.2,-2.81687,-7.44C-2.03688,-10.44,0.243125,-12.1,2.74312,-12.74L2.24312,-14.16C-1.37687,-13.5,-4.73688,-10.14,-4.73688,-5.26C-4.73688,-2,-2.63687,0.12,0.0831251,0.12C2.82312,0.12,4.84313,-1.78,4.84313,-4.3C4.84313,-7.04,3.04313,-8.66,0.563125,-8.66ZM0.183125,-1.44C-1.63688,-1.44,-3.09687,-2.92,-3.09687,-5.08L-3.09687,-5.2C-2.47688,-6.2,-1.33687,-7.12,0.183125,-7.12C1.98312,-7.12,3.16313,-5.98,3.16313,-4.32C3.16313,-2.76,1.98312,-1.44,0.183125,-1.44Z" transform="translate(285.648,980.667)" style="animation: 9s linear infinite both a6_t;"/>
    <path fill="#b2b2b2" stroke="none" d="M-4.39844,-13.74L-4.39844,-12.2L2.24156,-12.2L-2.99844,-0.1L-1.31844,0.24L4.12156,-12.56L4.12156,-13.74Z" transform="translate(327.044,980.667)" style="animation: 9s linear infinite both a7_t;"/>
    <g id="light-purple" style="animation: 9s linear infinite both a8_t;">
        <g style="animation: 9s linear infinite both a9_t;">
            <path fill="#a9afe2" stroke="none" d="M1.13253,265.331C0.74969,265.332,0.366656,265.333,-0.0165664,265.333C-74.4092,265.333,-141.65,234.712,-189.826,185.385L0.7788,-1.6587Z" fill-rule="evenodd" opacity="0" transform="translate(413.126,522.338) rotate(217.115) translate(-1.13253,1.6587)" style="animation: 9s linear infinite both light-purple_t, 9s linear infinite both light-purple_o, 9s linear infinite both light-purple_d;"/>
        </g>
    </g>
    <g id="light-gray" style="animation: 9s linear infinite both a10_t;">
        <g style="animation: 9s linear infinite both a11_t;">
            <path fill="#cccccc" stroke="none" d="M-189.459,185.761C-236.392,137.899,-265.333,72.3293,-265.333,0C-265.333,-0.454757,-265.332,-0.909247,-265.33,-1.36347L0.792967,-1.64037C0.28821,-1.13561,-91.3434,88.5502,-189.459,185.761Z" fill-rule="evenodd" opacity="0" transform="translate(412.787,522.356) rotate(-240.097) translate(-0.792967,1.64037)" style="animation: 9s linear infinite both light-gray_t, 9s linear infinite both light-gray_o, 9s linear infinite both light-gray_f, 9s linear infinite both light-gray_d;"/>
        </g>
    </g>
    <g id="coral" style="animation: 9s linear infinite both a12_t;">
        <g style="animation: 9s linear infinite both a13_t;">
            <path fill="#ed5a58" stroke="none" d="M-163.691,-208.837L0.7863,-1.6437L-265.331,-1.13933C-264.976,-85.4501,-225.299,-160.48,-163.691,-208.837Z" fill-rule="evenodd" opacity="0" transform="translate(412.78,522.857) rotate(279.057) translate(-0.7863,1.13933)" style="animation: 9s linear infinite both coral_t, 9s linear infinite both coral_o, 9s linear infinite both coral_f, 9s linear infinite both coral_d;"/>
        </g>
    </g>
    <g id="yellow" style="animation: 9s linear infinite both a14_t;">
        <g style="animation: 9s linear infinite both a15_t;">
            <path fill="#f6bf67" stroke="none" d="M-98.658,-246.385L0.7963,-1.6437L-164.147,-208.479C-144.392,-224.054,-122.37,-236.881,-98.658,-246.385Z" fill-rule="evenodd" opacity="0" transform="translate(412.79,522.353) rotate(-130.975) translate(-0.7963,1.6437)" style="animation: 9s linear infinite both yellow_t, 9s linear infinite both yellow_o, 9s linear infinite both yellow_f, 9s linear infinite both yellow_d;"/>
        </g>
    </g>
    <g id="teal" style="animation: 9s linear infinite both a16_t;">
        <path fill="#59c5b4" stroke="none" d="M1.2663,-265.33L0.7813,-1.6487L-98.861,-246.304C-68.3079,-258.578,-34.9428,-265.333,0,-265.333C0.422331,-265.333,0.844432,-265.332,1.2663,-265.33Z" fill-rule="evenodd" opacity="0" transform="translate(413.26,522.348) rotate(146.311) translate(-1.2663,1.6487)" style="animation: 9s linear infinite both teal_t, 9s linear infinite both teal_o, 9s linear infinite both teal_f, 9s linear infinite both teal_d;"/>
    </g>
    <g id="blue" style="animation: 9s linear infinite both a17_t;">
        <g style="animation: 9s linear infinite both a18_t;">
            <path fill="#0026e6" stroke="none" d="M265.332,-0.733359C264.938,-146.491,147.015,-264.613,1.33297,-265.33L0.7788,-1.6587Z" fill-rule="evenodd" opacity="0" transform="translate(412.773,523.263) rotate(-174.215) translate(-0.7788,0.733359)" style="animation: 9s linear infinite both blue_t, 9s linear infinite both blue_o, 9s linear infinite both blue_f, 9s linear infinite both blue_d;"/>
        </g>
    </g>
    <g id="dark-gray" style="animation: 9s linear infinite both a19_t;">
        <path fill="#121212" stroke="none" d="M0.6663,265.332C146.899,264.973,265.333,146.317,265.333,0C265.333,-0.778799,265.33,-1.55681,265.323,-2.33403L0.7788,-1.6587Z" fill-rule="evenodd" opacity="0" transform="translate(412.66,521.662) rotate(-215.051) translate(-0.6663,2.33403)" style="animation: 9s linear infinite both dark-gray_t, 9s linear infinite both dark-gray_o, 9s linear infinite both dark-gray_d;"/>
    </g>
    <ellipse id="dark-gray-circle" rx="10.6667" ry="10.6667" fill="#121212" stroke="none" transform="translate(78.6667,932.667)" style="animation: 9s linear infinite both dark-gray-circle_t, 9s linear infinite both dark-gray-circle_f;"/>
    <ellipse id="blue-circle" rx="10.6667" ry="10.6667" fill="#0026e6" stroke="none" transform="translate(120.063,932.667)" style="animation: 9s linear infinite both blue-circle_t, 9s linear infinite both blue-circle_f;"/>
    <ellipse id="teal-circle" rx="10.6667" ry="10.6667" fill="#59c5b4" stroke="none" transform="translate(161.459,932.667)" style="animation: 9s linear infinite both teal-circle_t, 9s linear infinite both teal-circle_f;"/>
    <ellipse id="yellow-circle" rx="10.6667" ry="10.6667" fill="#f6bf67" stroke="none" transform="translate(202.855,932.667)" style="animation: 9s linear infinite both yellow-circle_t, 9s linear infinite both yellow-circle_f;"/>
    <ellipse id="coral-circle" rx="10.6667" ry="10.6667" fill="#ed5a58" stroke="none" transform="translate(244.252,932.667)" style="animation: 9s linear infinite both coral-circle_t, 9s linear infinite both coral-circle_f;"/>
    <ellipse id="light-gray-circle" rx="10.6667" ry="10.6667" fill="#cccccc" stroke="none" transform="translate(285.648,932.667)" style="animation: 9s linear infinite both light-gray-circle_t, 9s linear infinite both light-gray-circle_f;"/>
    <ellipse id="light-purple-circle" rx="10.6667" ry="10.6667" fill="#a9afe2" stroke="none" transform="translate(327.044,932.667)" style="animation: 9s linear infinite both light-purple-circle_t, 9s linear infinite both light-purple-circle_f;"/>
</svg>
